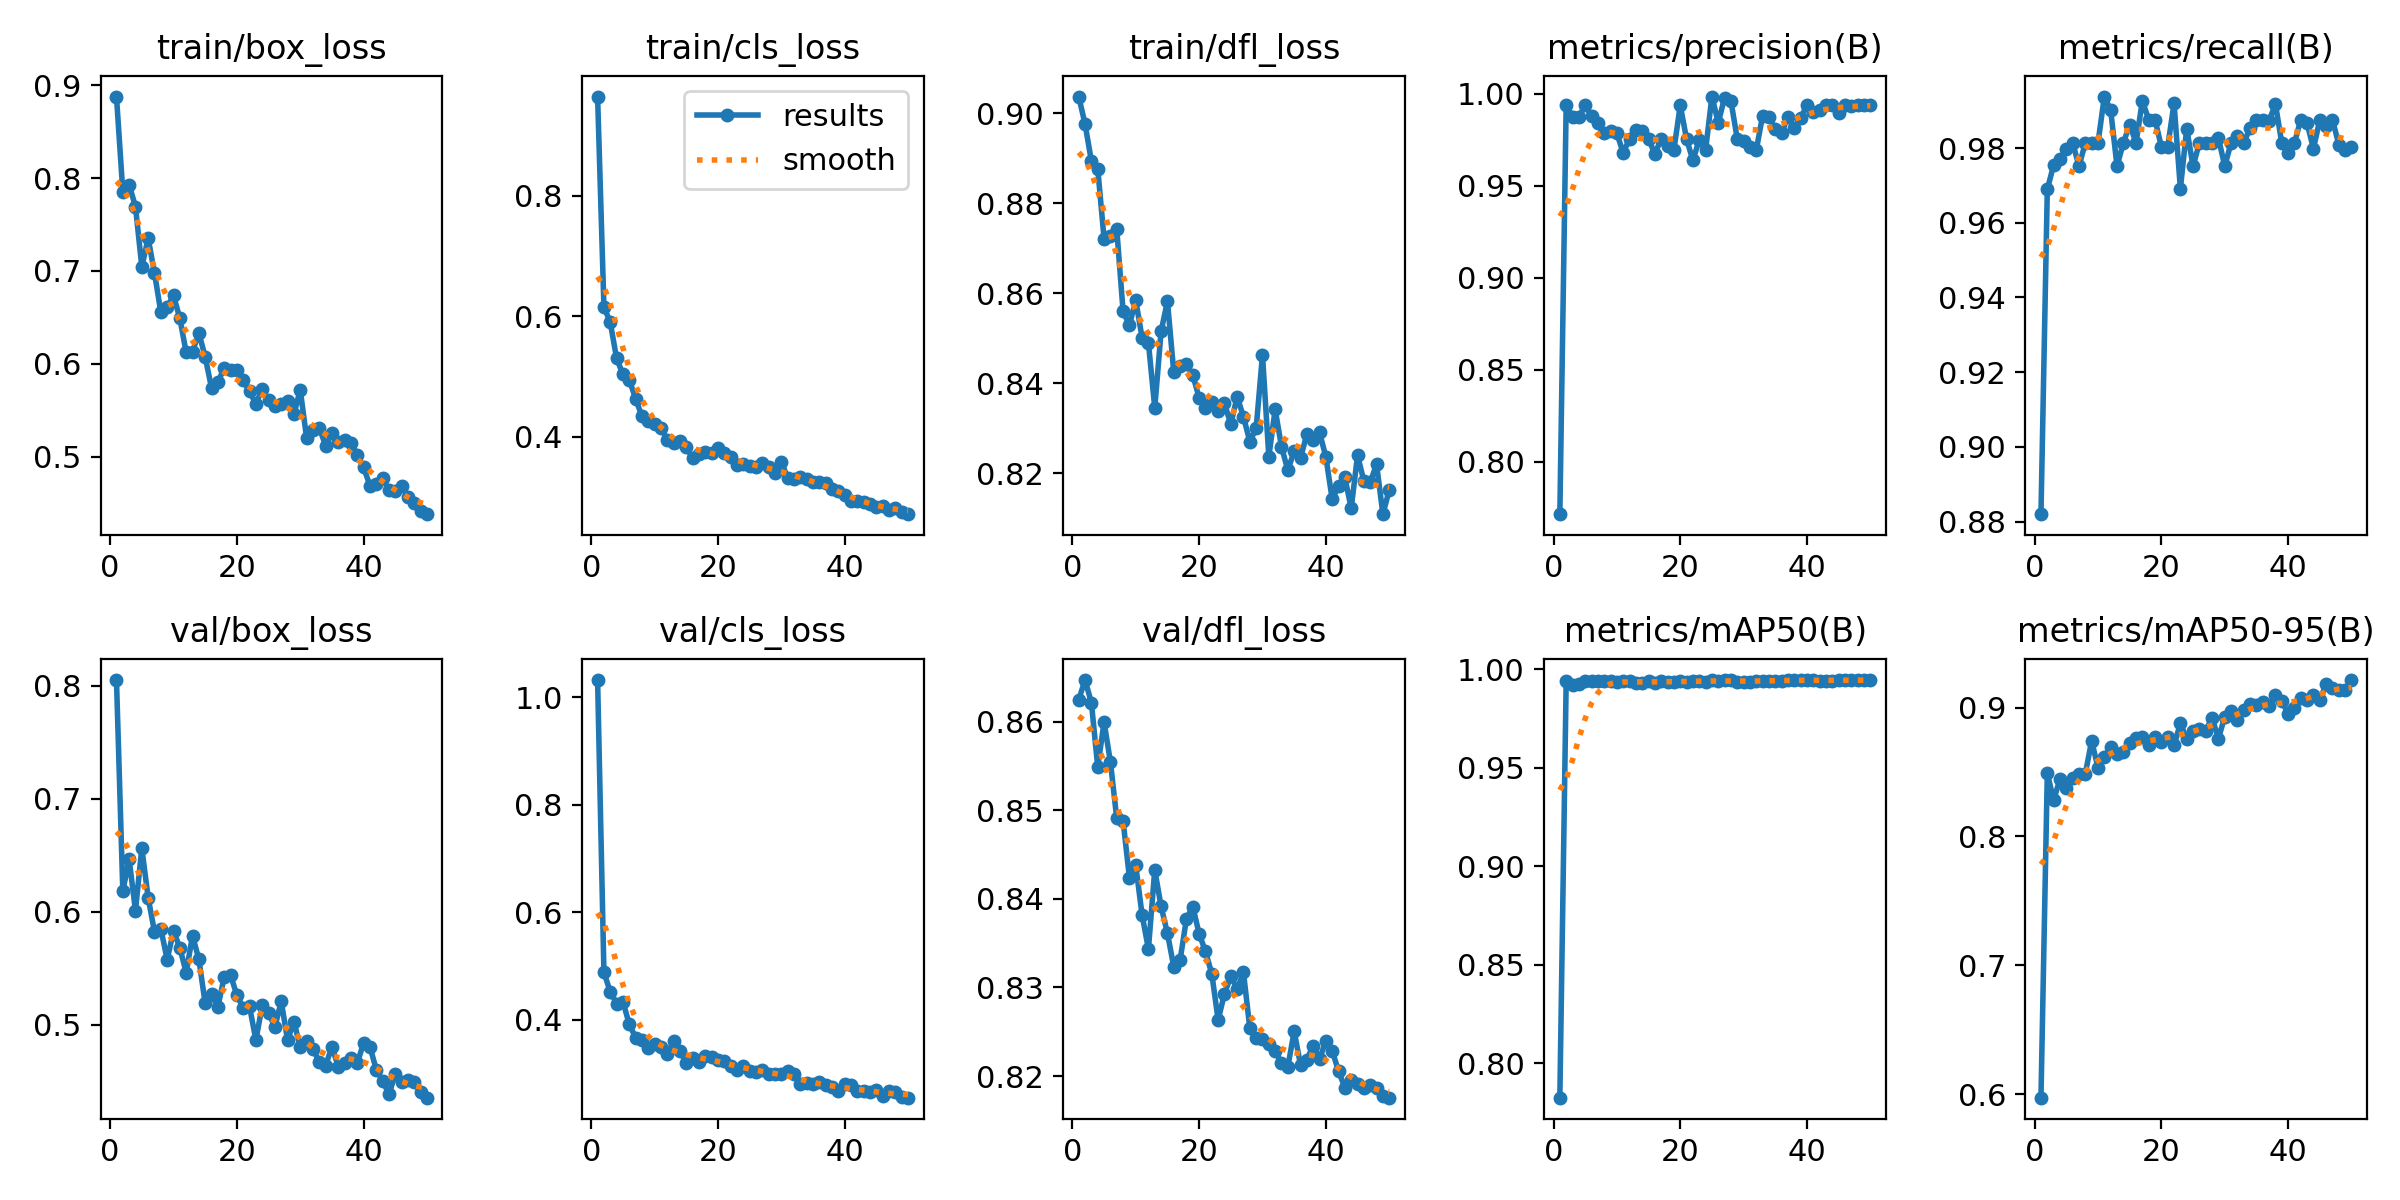

The file beside this chart, header and first rows:
epoch, time, train/box_loss, train/cls_loss, train/dfl_loss, metrics/precision(B), metrics/recall(B), metrics/mAP50(B), metrics/mAP50-95(B), val/box_loss, val/cls_loss, val/dfl_loss, lr/pg0, lr/pg1, lr/pg2
1, 49.82, 0.8879, 0.9648, 0.9037, 0.7715, 0.882, 0.7825, 0.5972, 0.8051, 1.032, 0.8625, 0.0006564, 0.0006564, 0.0006564
2, 99.72, 0.7855, 0.6157, 0.8976, 0.9941, 0.9689, 0.9941, 0.849, 0.6185, 0.4881, 0.8647, 0.001297, 0.001297, 0.001297
3, 148.8, 0.793, 0.59, 0.8893, 0.9874, 0.9755, 0.992, 0.8282, 0.6463, 0.4519, 0.8621, 0.001911, 0.001911, 0.001911
4, 197.5, 0.7692, 0.5304, 0.8877, 0.9875, 0.9772, 0.9926, 0.8446, 0.6012, 0.4302, 0.8549, 0.001881, 0.001881, 0.001881
5, 246.7, 0.7045, 0.5038, 0.8721, 0.9937, 0.9797, 0.994, 0.8374, 0.6565, 0.4334, 0.8599, 0.001842, 0.001842, 0.001842
6, 295.8, 0.7352, 0.4948, 0.8727, 0.9878, 0.9814, 0.9943, 0.845, 0.6125, 0.3917, 0.8555, 0.001802, 0.001802, 0.001802
7, 344.5, 0.6979, 0.4635, 0.8743, 0.9842, 0.9752, 0.9942, 0.8484, 0.5824, 0.3667, 0.8491, 0.001762, 0.001762, 0.001762
8, 393.2, 0.6555, 0.434, 0.856, 0.9788, 0.9814, 0.994, 0.8487, 0.5851, 0.3619, 0.8488, 0.001723, 0.001723, 0.001723
9, 441.9, 0.6612, 0.4272, 0.8529, 0.9799, 0.9814, 0.994, 0.8742, 0.5577, 0.3471, 0.8424, 0.001683, 0.001683, 0.001683
10, 488.2, 0.6736, 0.4215, 0.8584, 0.9784, 0.9814, 0.9936, 0.8533, 0.5832, 0.3553, 0.8438, 0.001644, 0.001644, 0.001644
11, 504.4, 0.6489, 0.4154, 0.8501, 0.9679, 0.9938, 0.9939, 0.862, 0.5682, 0.3501, 0.8382, 0.001604, 0.001604, 0.001604
12, 522.7, 0.6122, 0.3945, 0.849, 0.9755, 0.9901, 0.994, 0.8694, 0.5462, 0.3368, 0.8343, 0.001564, 0.001564, 0.001564
13, 539.7, 0.6129, 0.3897, 0.8345, 0.9801, 0.9752, 0.9932, 0.8639, 0.5789, 0.3598, 0.8433, 0.001525, 0.001525, 0.001525
14, 557.8, 0.6333, 0.3936, 0.8515, 0.9799, 0.9814, 0.9933, 0.8658, 0.5581, 0.3411, 0.8391, 0.001485, 0.001485, 0.001485
15, 574.7, 0.6072, 0.3832, 0.8582, 0.9754, 0.9863, 0.994, 0.8729, 0.5189, 0.3199, 0.8361, 0.001446, 0.001446, 0.001446
16, 591, 0.5741, 0.3648, 0.8424, 0.9672, 0.9814, 0.9933, 0.8763, 0.527, 0.328, 0.8323, 0.001406, 0.001406, 0.001406
17, 607.1, 0.58, 0.3716, 0.8438, 0.9756, 0.9927, 0.994, 0.8775, 0.5159, 0.3212, 0.8331, 0.001366, 0.001366, 0.001366
18, 622.8, 0.5954, 0.3755, 0.8442, 0.9718, 0.9876, 0.9937, 0.8707, 0.5424, 0.3326, 0.8377, 0.001327, 0.001327, 0.001327
19, 638.6, 0.5938, 0.3731, 0.8418, 0.9694, 0.9876, 0.9937, 0.8773, 0.5441, 0.331, 0.8391, 0.001287, 0.001287, 0.001287
20, 654.4, 0.5936, 0.3814, 0.8368, 0.9937, 0.9804, 0.9942, 0.8735, 0.5263, 0.3256, 0.8361, 0.001248, 0.001248, 0.001248
21, 670.2, 0.5822, 0.3739, 0.8346, 0.9753, 0.9803, 0.9936, 0.8771, 0.5152, 0.323, 0.8341, 0.001208, 0.001208, 0.001208
22, 685.8, 0.5701, 0.3665, 0.8358, 0.9638, 0.992, 0.994, 0.8706, 0.5163, 0.3148, 0.8316, 0.001168, 0.001168, 0.001168
23, 703.2, 0.5568, 0.3534, 0.8339, 0.975, 0.9691, 0.994, 0.8878, 0.4865, 0.3064, 0.8263, 0.001129, 0.001129, 0.001129
24, 722.2, 0.5727, 0.3549, 0.8355, 0.9694, 0.9852, 0.9938, 0.8757, 0.5172, 0.3139, 0.8293, 0.001089, 0.001089, 0.001089
25, 741.1, 0.5608, 0.351, 0.8309, 0.9984, 0.9752, 0.9945, 0.882, 0.5105, 0.3052, 0.8313, 0.00105, 0.00105, 0.00105
26, 760, 0.5546, 0.3493, 0.837, 0.9842, 0.9814, 0.9943, 0.8831, 0.4981, 0.3028, 0.8298, 0.00101, 0.00101, 0.00101
27, 779.1, 0.5568, 0.3564, 0.8325, 0.9979, 0.9814, 0.9945, 0.8822, 0.5209, 0.3063, 0.8317, 0.0009704, 0.0009704, 0.0009704
28, 798.2, 0.5594, 0.3507, 0.8271, 0.996, 0.9814, 0.9946, 0.892, 0.4864, 0.2999, 0.8254, 0.0009308, 0.0009308, 0.0009308
29, 817.3, 0.5455, 0.3407, 0.83, 0.9753, 0.9828, 0.9937, 0.876, 0.5028, 0.2985, 0.8243, 0.0008912, 0.0008912, 0.0008912
30, 838.1, 0.572, 0.3577, 0.8463, 0.9742, 0.9752, 0.9938, 0.8928, 0.4804, 0.2988, 0.8242, 0.0008516, 0.0008516, 0.0008516
31, 883.8, 0.5201, 0.3326, 0.8237, 0.9709, 0.9814, 0.9938, 0.8977, 0.486, 0.3051, 0.8236, 0.000812, 0.000812, 0.000812
32, 899.4, 0.5287, 0.3309, 0.8342, 0.9694, 0.9833, 0.994, 0.8907, 0.4789, 0.2992, 0.8228, 0.0007724, 0.0007724, 0.0007724
33, 914.9, 0.5312, 0.3327, 0.8259, 0.9881, 0.9814, 0.9943, 0.8981, 0.4673, 0.2812, 0.8214, 0.0007328, 0.0007328, 0.0007328
34, 930.5, 0.5118, 0.3294, 0.8207, 0.9876, 0.9854, 0.9944, 0.9027, 0.464, 0.2817, 0.821, 0.0006932, 0.0006932, 0.0006932
35, 946.1, 0.5252, 0.3252, 0.8249, 0.9806, 0.9876, 0.9944, 0.9022, 0.4806, 0.2798, 0.8251, 0.0006536, 0.0006536, 0.0006536
36, 961.6, 0.5156, 0.3253, 0.8234, 0.9786, 0.9876, 0.9941, 0.9044, 0.4631, 0.2849, 0.8213, 0.000614, 0.000614, 0.000614
37, 977.1, 0.518, 0.3243, 0.8287, 0.9876, 0.9873, 0.9946, 0.9015, 0.4666, 0.2778, 0.8218, 0.0005744, 0.0005744, 0.0005744
38, 992.6, 0.5149, 0.3142, 0.8273, 0.9816, 0.9918, 0.9946, 0.9097, 0.471, 0.2742, 0.8234, 0.0005348, 0.0005348, 0.0005348
39, 1008, 0.502, 0.3108, 0.8291, 0.9868, 0.9814, 0.9946, 0.9053, 0.4661, 0.2668, 0.8219, 0.0004952, 0.0004952, 0.0004952
40, 1024, 0.4884, 0.3042, 0.8236, 0.9937, 0.9787, 0.9946, 0.8952, 0.484, 0.2804, 0.8239, 0.0004556, 0.0004556, 0.0004556
41, 1039, 0.4686, 0.2936, 0.8142, 0.9901, 0.9814, 0.9945, 0.9, 0.4807, 0.2789, 0.8228, 0.000416, 0.000416, 0.000416
42, 1054, 0.4708, 0.2934, 0.8171, 0.9913, 0.9876, 0.9944, 0.9074, 0.4603, 0.2676, 0.8206, 0.0003764, 0.0003764, 0.0003764
43, 1070, 0.477, 0.2917, 0.8191, 0.9937, 0.9866, 0.9943, 0.9061, 0.4507, 0.2668, 0.8187, 0.0003368, 0.0003368, 0.0003368
44, 1085, 0.4638, 0.2891, 0.8122, 0.9937, 0.9798, 0.9944, 0.9097, 0.4384, 0.2658, 0.8195, 0.0002972, 0.0002972, 0.0002972
45, 1102, 0.4629, 0.2836, 0.824, 0.9895, 0.9876, 0.9945, 0.9061, 0.4566, 0.2685, 0.8191, 0.0002576, 0.0002576, 0.0002576
46, 1118, 0.4682, 0.2853, 0.8183, 0.9937, 0.9859, 0.9946, 0.918, 0.4494, 0.2588, 0.8187, 0.000218, 0.000218, 0.000218
47, 1133, 0.4566, 0.278, 0.818, 0.9935, 0.9876, 0.9946, 0.9156, 0.4516, 0.2673, 0.819, 0.0001784, 0.0001784, 0.0001784
48, 1148, 0.4501, 0.2827, 0.822, 0.9937, 0.9809, 0.9945, 0.9137, 0.4492, 0.2655, 0.8186, 0.0001388, 0.0001388, 0.0001388
49, 1164, 0.4409, 0.2752, 0.8109, 0.9937, 0.9795, 0.9945, 0.9135, 0.4408, 0.2571, 0.8177, 9.92e-05, 9.92e-05, 9.92e-05
50, 1179, 0.4379, 0.2718, 0.8163, 0.9937, 0.9803, 0.9946, 0.9214, 0.4356, 0.255, 0.8176, 5.96e-05, 5.96e-05, 5.96e-05
